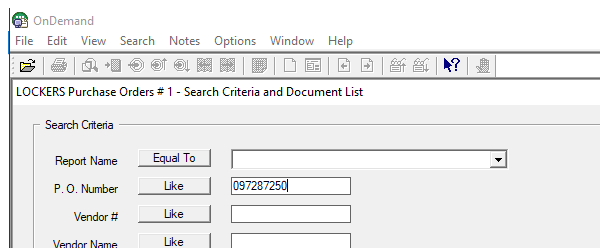
Workflow: CloseAllApplications

Step 1 [try]: Close OnDemand application on the element in window 'OnDemand' (arsgui32.exe)
